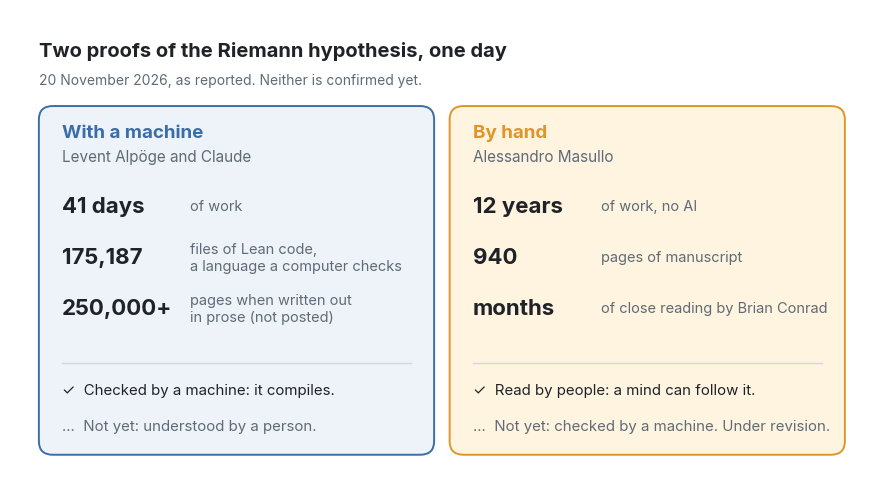

Write Python code to recreate this figure. (Note: this script raises an exception after producing the figure.)
"""Figures for "Long First, Short Later". Same palette as the other essays.
Run: python figs.py   (needs matplotlib, numpy, mpmath)
Written twice: a vector SVG (used in the page) and a 400 dpi PNG (card image).
Figure 1 compares the two claims as reported on 20 November 2026 (see the essay's sources).
Figure 2 is computed: the prime staircase and the Riemann zeta function on the critical line.
Figure 3 places proof lengths, as reported, on a log scale. Figure 4 is a schematic, my own."""
import matplotlib
matplotlib.use("Agg")
import matplotlib.pyplot as plt
from matplotlib.patches import FancyBboxPatch
import numpy as np
import mpmath as mp

# ---------- palette (from light.scss) ----------
BG = "#ffffff"
INK = "#1f2328"
MUTED = "#5f6b76"
LINE = "#d0d7de"
AMBER = "#e0952b"
BLUE = "#3b6ea8"
GLOW = "#fff4e0"
BLUE_GLOW = "#eef3f9"

plt.rcParams.update({
    "font.family": "Inter", "font.size": 10, "text.color": INK,
    "axes.edgecolor": LINE, "axes.labelcolor": INK, "xtick.color": MUTED, "ytick.color": MUTED,
    "figure.facecolor": BG, "axes.facecolor": BG, "savefig.facecolor": BG,
    "savefig.dpi": 400, "savefig.bbox": "tight", "savefig.pad_inches": 0.35,
})
plt.rcParams["svg.fonttype"] = "path"


def _box(ax, x, y, w, h, fc, ec=LINE, r=0.18, lw=1.4):
    ax.add_patch(FancyBboxPatch((x, y), w, h, boxstyle=f"round,pad=0,rounding_size={r}", fc=fc, ec=ec, lw=lw))


def _save(fig, n):
    for ext in ("svg", "png"):
        fig.savefig(f"figures/fig{n:02d}.{ext}")
    plt.close(fig)


def fig01():
    """Two proofs, one day: each has what the other lacks."""
    fig, ax = plt.subplots(figsize=(10.5, 5.6))
    ax.set_xlim(0, 10.5); ax.set_ylim(0, 5.75); ax.axis("off")
    ax.text(0.05, 5.45, "Two proofs of the Riemann hypothesis, one day", fontsize=14.5, weight="bold")
    ax.text(0.05, 5.08, "20 November 2026, as reported. Neither is confirmed yet.", fontsize=10, color=MUTED)

    cols = [
        (0.05, BLUE, BLUE_GLOW, "With a machine", "Levent Alpöge and Claude",
         [("41 days", "of work"),
          ("175,187", "files of Lean code,\na language a computer checks"),
          ("250,000+", "pages when written out\nin prose (not posted)")],
         "Checked by a machine: it compiles.", "Not yet: understood by a person."),
        (5.35, AMBER, GLOW, "By hand", "Alessandro Masullo",
         [("12 years", "of work, no AI"),
          ("940", "pages of manuscript"),
          ("months", "of close reading by Brian Conrad")],
         "Read by people: a mind can follow it.", "Not yet: checked by a machine. Under revision."),
    ]
    w = 5.1
    for x, ec, fc, head, who, rows, yes, no in cols:
        _box(ax, x, 0.15, w, 4.65, fc, ec=ec)
        ax.text(x + 0.3, 4.38, head, fontsize=13.5, weight="bold", color=ec)
        ax.text(x + 0.3, 4.05, who, fontsize=11, color=MUTED)
        for i, (big, small) in enumerate(rows):
            y = 3.45 - i * 0.68
            ax.text(x + 0.3, y, big, fontsize=16, weight="bold", color=INK, va="center")
            ax.text(x + 1.95, y, small, fontsize=10.5, color=MUTED, va="center", linespacing=1.25)
        ax.plot([x + 0.3, x + w - 0.3], [1.38, 1.38], color=LINE, lw=1)
        ax.text(x + 0.3, 1.0, "✓  " + yes, fontsize=10.8, color=INK, va="center")
        ax.text(x + 0.3, 0.52, "…  " + no, fontsize=10.8, color=MUTED, va="center")
    _save(fig, 1)


def fig02():
    """The music of the primes: the staircase, and the zeros that tune it."""
    fig, (a1, a2) = plt.subplots(2, 1, figsize=(8.2, 7.4), gridspec_kw=dict(hspace=0.55))
    fig.suptitle("What both proofs are about", x=0.125, ha="left", fontsize=14.5, weight="bold", y=0.98)

    # top: prime staircase vs the smooth guess
    N = 200
    xs = np.arange(2, N + 1)
    sieve = np.ones(N + 1, bool); sieve[:2] = False
    for p in range(2, int(N ** 0.5) + 1):
        if sieve[p]:
            sieve[p * p::p] = False
    pi = np.cumsum(sieve)[2:]
    a1.step(xs, pi, where="post", color=BLUE, lw=1.6, label="the number of primes up to x")
    xx = np.linspace(2, N, 400)
    li = [float(mp.li(v) - mp.li(2)) for v in xx]
    a1.plot(xx, li, color=AMBER, lw=2, label="Gauss's smooth guess")
    a1.set_title("The primes climb like a staircase, close to a smooth curve", loc="left", fontsize=11, color=INK)
    a1.set_xlabel("x"); a1.set_xlim(0, N); a1.set_ylim(0, 52)
    a1.legend(frameon=False, loc="upper left", fontsize=9)
    for s in ("top", "right"): a1.spines[s].set_visible(False)

    # bottom: |zeta(1/2 + it)|
    t = np.linspace(0, 50, 1600)
    z = [abs(complex(mp.zeta(mp.mpf(0.5) + 1j * v))) for v in t]
    a2.plot(t, z, color=BLUE, lw=1.4)
    zeros = [float(mp.zetazero(k).imag) for k in range(1, 11)]
    a2.scatter(zeros, [0] * len(zeros), s=36, color=AMBER, zorder=3, edgecolor="white", lw=0.8)
    for zz in zeros:
        a2.axvline(zz, color=AMBER, lw=0.6, alpha=0.35)
    a2.text(zeros[0], 3.6, "first zero, at 14.13", fontsize=9, color=MUTED, ha="center")
    a2.set_title("The zeros of the zeta function, the notes that tune the staircase", loc="left", fontsize=11, color=INK)
    a2.set_xlabel("height t along the critical line, real part 1/2")
    a2.set_ylabel("size of ζ(1/2 + it)")
    a2.set_xlim(0, 50); a2.set_ylim(0, 4.2)
    for s in ("top", "right"): a2.spines[s].set_visible(False)
    _save(fig, 2)


def fig03():
    """Long first, short later: proof lengths over time, as reported, on a log scale."""
    fig, ax = plt.subplots(figsize=(8.4, 5.8))
    ax.set_yscale("log")
    ax.set_xlim(1880, 2065); ax.set_ylim(1.5, 2e6)
    for s in ("top", "right"): ax.spines[s].set_visible(False)
    ax.set_ylabel("pages (log scale)")
    ax.set_title("Long first, short later", loc="left", fontsize=16, weight="bold", pad=24)
    ax.text(0, 1.02, "As published or reported. The question mark is my bet, not a fact.",
            transform=ax.transAxes, fontsize=12.2, color=MUTED)
    ax.grid(axis="y", color=LINE, lw=0.6, alpha=0.6)

    # Prime number theorem
    ax.scatter([1896], [22], s=70, color=BLUE, zorder=3)
    ax.annotate("Prime number theorem\nHadamard, 1896: 22 pages", (1896, 22), (1886, 70),
                fontsize=11.2, color=INK)
    ax.scatter([1980], [4], s=70, color=BLUE, zorder=3)
    ax.annotate("Newman, 1980:\n4 pages", (1980, 4), (1985, 2.2), fontsize=11.2, color=INK)
    ax.annotate("", xy=(1978, 4.4), xytext=(1899, 20),
                arrowprops=dict(arrowstyle="-|>", color=BLUE, lw=1.6, connectionstyle="arc3,rad=0.18"))
    ax.text(1938, 2.05, "84 years", fontsize=11.7, color=BLUE, ha="center")

    # Riemann hypothesis claims, 2026
    ax.scatter([2026], [940], s=70, color=AMBER, zorder=3)
    ax.annotate("Masullo, by hand:\n940 pages", (2026, 940), (1968, 560), fontsize=11.2, color=INK)
    ax.scatter([2026], [250000], s=70, color=BLUE, zorder=3, marker="D")
    ax.annotate("Alpöge with Claude, in prose:\nmore than 250,000 pages (not posted)", (2026, 250000),
                (1930, 300000), fontsize=11.2, color=INK)
    ax.text(1968, 9000, "Riemann hypothesis,\nthe two 2026 claims", fontsize=10.7, color=MUTED, va="center")

    # the bet
    ax.scatter([2052], [12], s=260, color=GLOW, edgecolor=AMBER, lw=1.6, zorder=3)
    ax.text(2052, 12, "?", ha="center", va="center", fontsize=15.2, weight="bold", color=AMBER)
    for y0 in (940, 250000):
        ax.annotate("", xy=(2050, 15), xytext=(2028, y0 * 0.8),
                    arrowprops=dict(arrowstyle="-|>", color=AMBER, lw=1.3, ls="--",
                                    connectionstyle="arc3,rad=-0.15"))
    ax.text(2052, 2.6, "a proof one\nmind can hold", fontsize=11.2, color=AMBER, ha="center")
    _save(fig, 3)


def fig04():
    """The two routes need each other."""
    fig, ax = plt.subplots(figsize=(8.4, 5.0))
    ax.set_xlim(0, 10.5); ax.set_ylim(0, 5.2); ax.axis("off")
    ax.text(0.05, 4.9, "The two routes need each other", fontsize=16, weight="bold")

    _box(ax, 0.1, 2.55, 3.4, 1.85, BLUE_GLOW, ec=BLUE)
    ax.text(1.8, 3.85, "The machine's proof", ha="center", fontsize=13.7, weight="bold")
    ax.text(1.8, 3.15, "checked by a computer,\ntoo long to read", ha="center", fontsize=11.7, color=MUTED)

    _box(ax, 0.1, 0.2, 3.4, 1.85, GLOW, ec=AMBER)
    ax.text(1.8, 1.5, "The human proof", ha="center", fontsize=13.7, weight="bold")
    ax.text(1.8, 0.8, "readable, full of ideas,\nnot yet checked", ha="center", fontsize=11.7, color=MUTED)

    _box(ax, 7.0, 1.35, 3.4, 1.9, "#f6f8fa", ec=INK, lw=1.6)
    ax.text(8.7, 2.7, "A short proof", ha="center", fontsize=14.7, weight="bold")
    ax.text(8.7, 1.95, "checked, and one mind\ncan hold it", ha="center", fontsize=11.7, color=MUTED)

    ax.annotate("", xy=(6.95, 2.55), xytext=(3.55, 3.45),
                arrowprops=dict(arrowstyle="-|>", color=AMBER, lw=2))
    ax.text(5.25, 3.55, "people distil it:\nfind the idea inside", ha="center", fontsize=11.7, color=AMBER)
    ax.annotate("", xy=(6.95, 2.05), xytext=(3.55, 1.15),
                arrowprops=dict(arrowstyle="-|>", color=BLUE, lw=2))
    ax.text(5.25, 0.6, "machines check it:\nevery line, in Lean", ha="center", fontsize=11.7, color=BLUE)
    _save(fig, 4)


if __name__ == "__main__":
    fig01(); fig02(); fig03(); fig04()
